Run: headless pygame with SDL's dummy video driver; simulated clock (each Clock.tick advances the game by its frame time, no real sleeping); random seed 0; keys injected as events and as key.get_pressed() state; no mouse input.
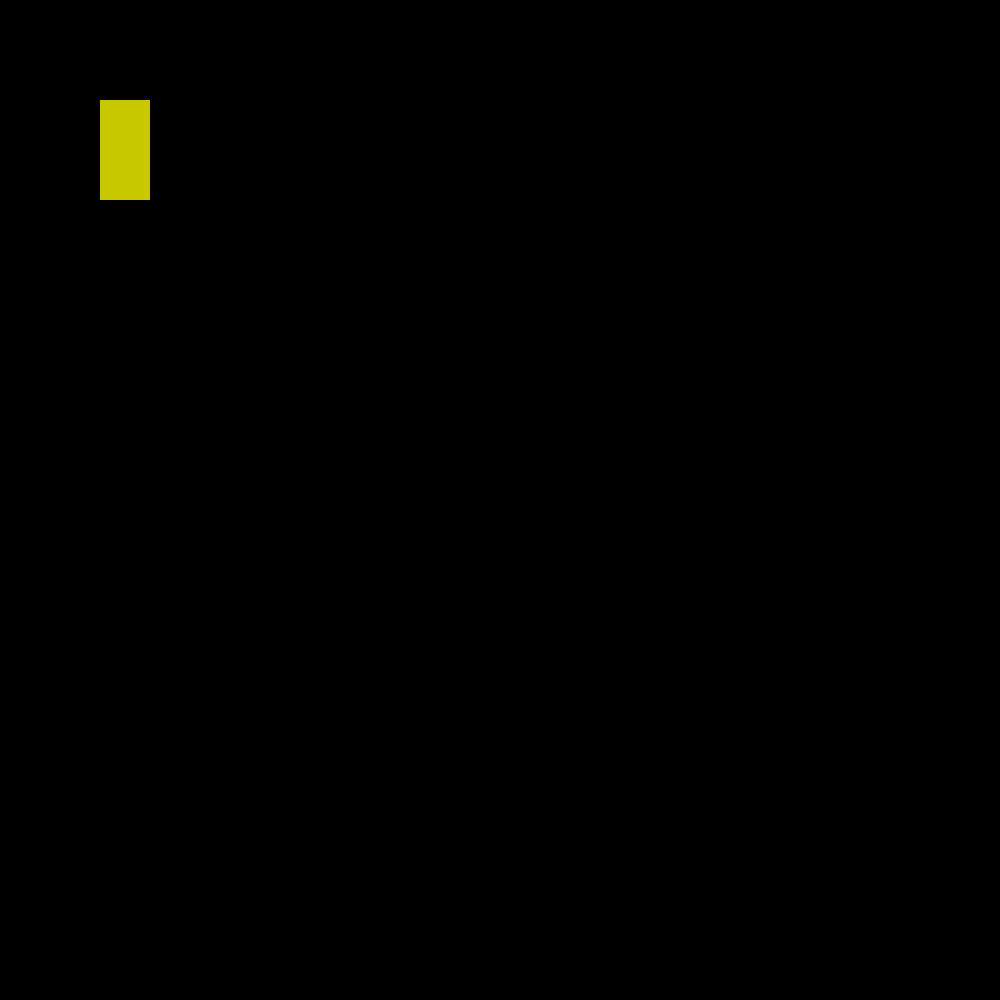
Frame 1 of 4 · flips 1–60 · no input
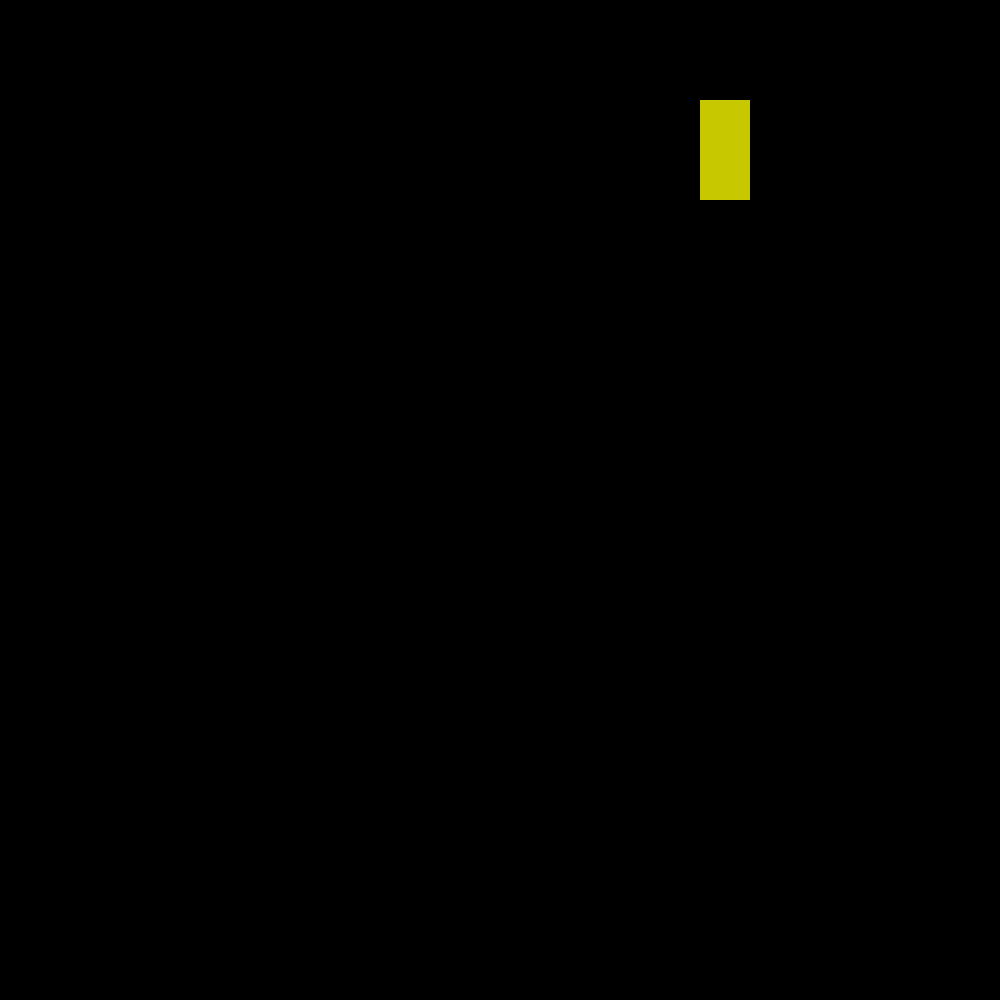
Frame 2 of 4 · flips 61–180 · tapped SPACE, RETURN · held RIGHT (→), D
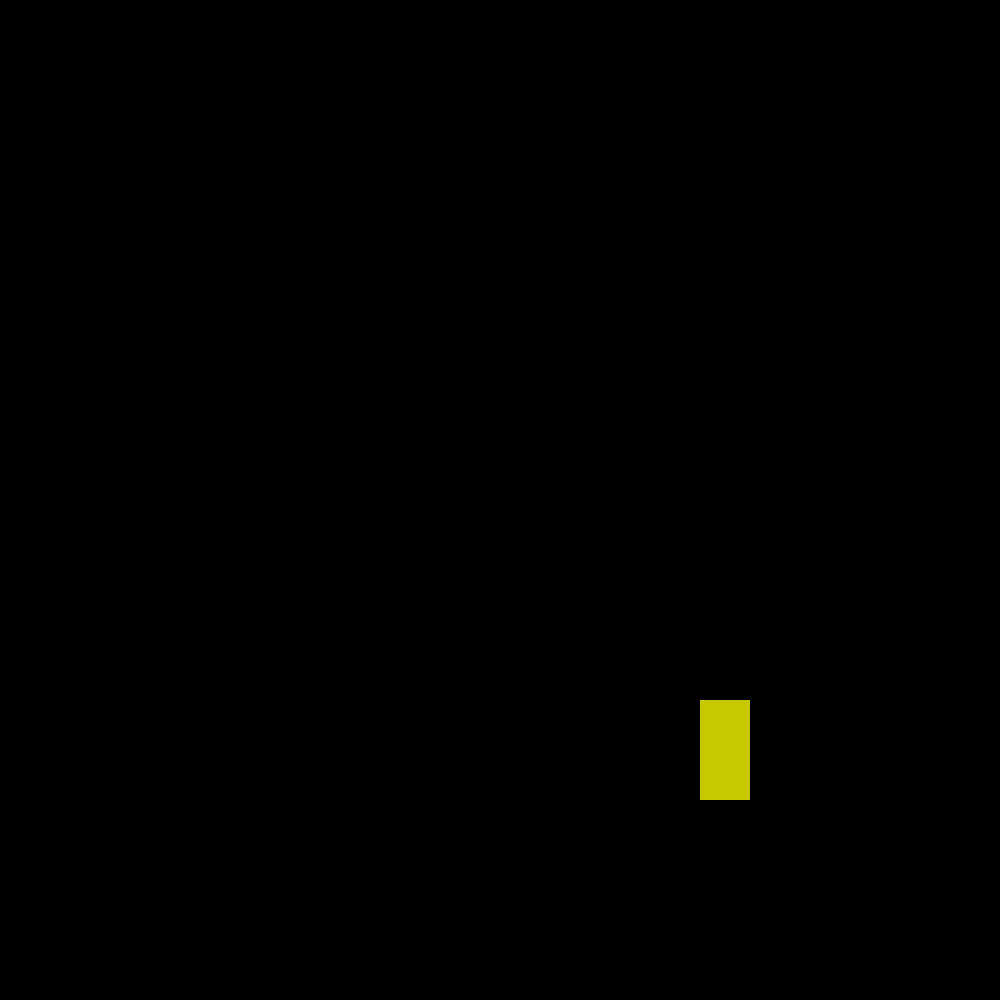
Frame 3 of 4 · flips 181–300 · held DOWN (↓), S
Frame 4 of 4 · flips 301–420 · held LEFT (←), A, UP (↑), W · screen same as frame 1, image omitted

The pygame program that drew these frames:

# Welcome to 2084 ver 0.0.0.1
# Created by Cameron Burton, with help from the Pygame and Python community!

#importing modules
import pygame

pygame.init()
#this innitialises pygame, was told this was necessary

mainwin = pygame.display.set_mode((1000, 1000))
# this sets height and width of my window and creates a window.
pygame.display.set_caption("2084 Ver 0.0.0.1")
# sets window title

# character creation, these are the definitions of what a drawn character will look like, used later.
x = 100
y = 100
width = 50
height = 100
vel = 5

running = True
while running:
    pygame.time.delay(100) # this is a way to create a "clock" in pygame apparently, I can probably use this to set the speed of animations or actions later

    for event in pygame.event.get():# pygame programs usually have a main loop, this checks for player input or events such as mouse or keyboard input.
        if event.type == pygame.QUIT:#upon clicking the close window button the game will end the loop thus closing the game as the next line quits the game.
            running = False

    kbinput = pygame.key.get_pressed()# sets up keyboard input NOTE: Pygame's movement engine has the point 0,0 at the TOP left of the window as opposed to the BOTTOM left like on most graphs, so +y would go DOWN rather than up

    if kbinput[pygame.K_LEFT]:
        x -= vel
    if kbinput[pygame.K_RIGHT]:
        x += vel
    if kbinput[pygame.K_UP]:
        y -= vel
    if kbinput[pygame.K_DOWN]:
        y += vel
        
    mainwin.fill((0,0,0)) # because the movement engine I just made only draws new rectangels, by filling the screen black again it covers them, effectively making it seem as if there is only 1 rectangle and it is moving. Need to redo this once I imlpement a background picture for the level.
    pygame.draw.rect(mainwin, (200, 200, 0), (x, y, width, height))# draws character using previously defined values
    pygame.display.update()# in order for new information to appear on screen, this command updates what is drawn.


pygame.quit()
